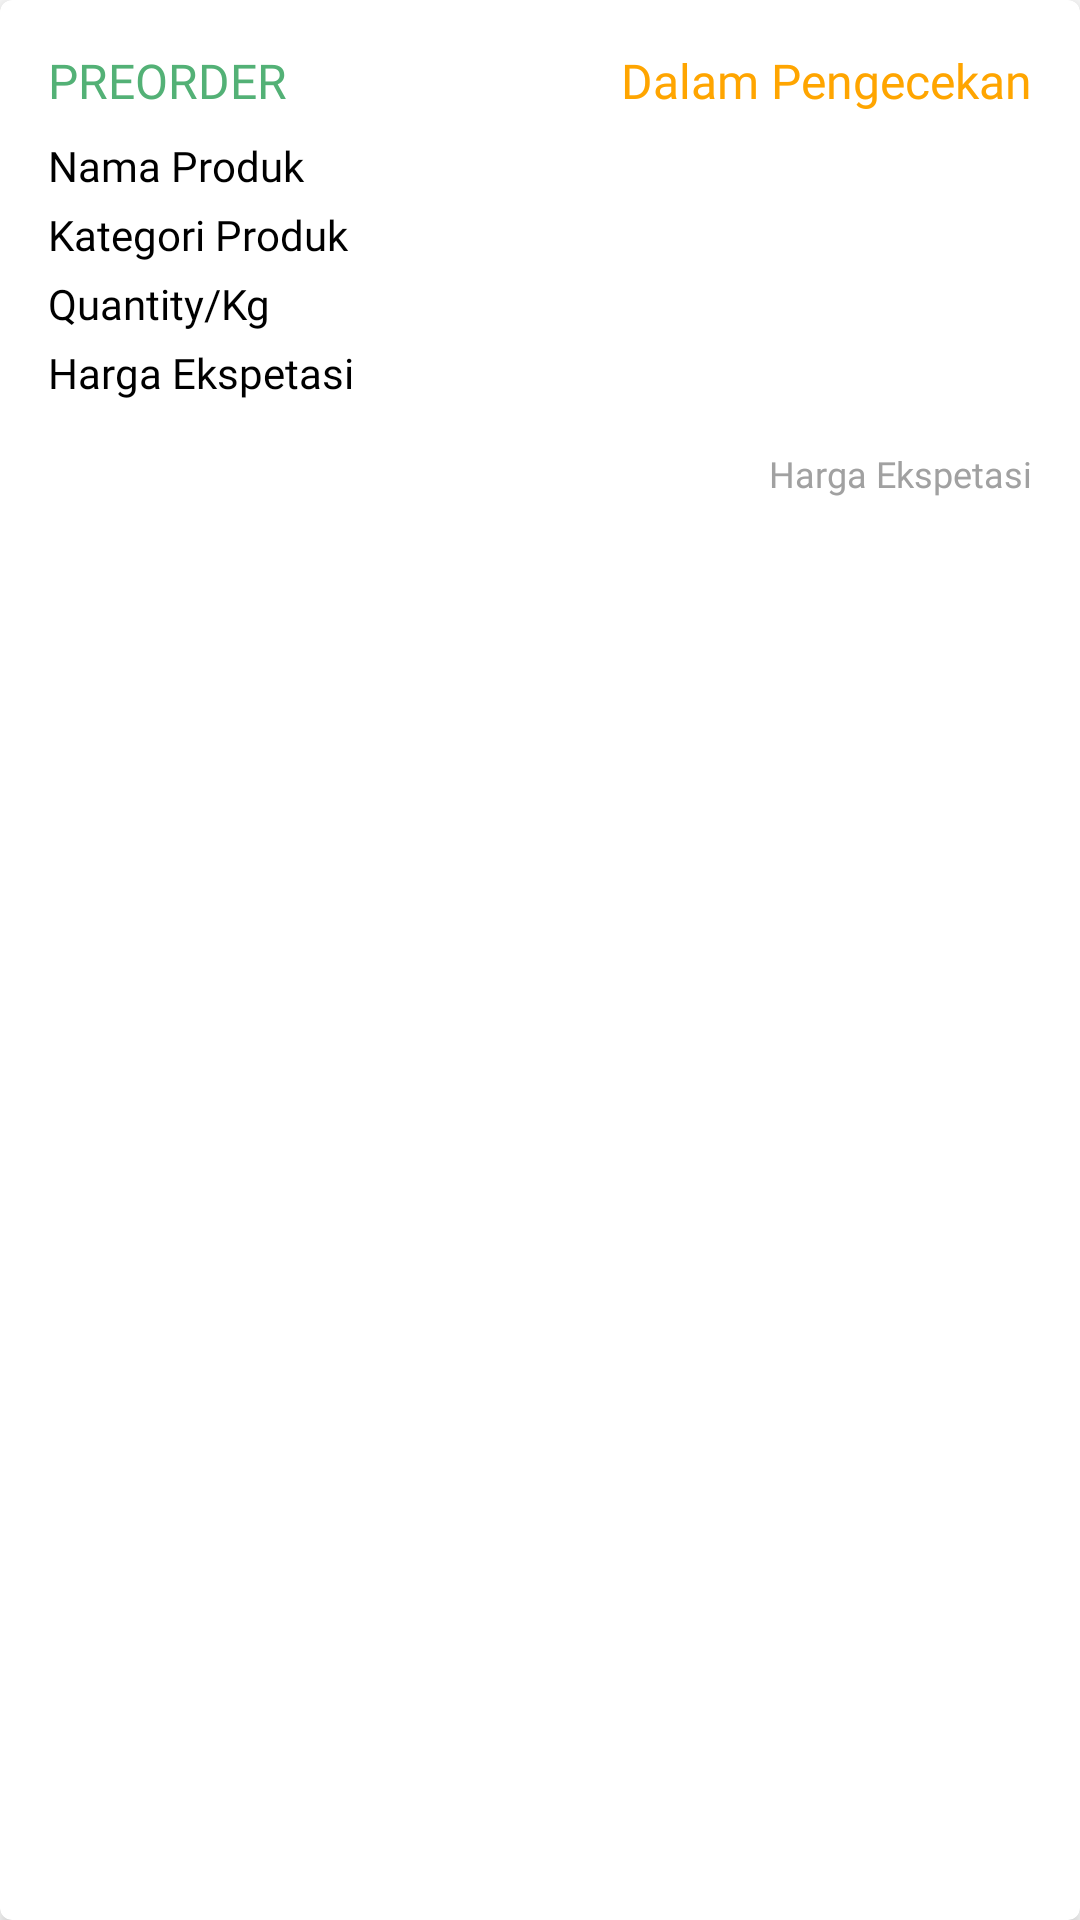

Reconstruct the res/layout file that produces this screen, plus the resources it refers to.
<!-- AndroidManifest.xml: application theme Theme.Desabangkitandroid -->
<!-- res/layout/card_history_product_added.xml -->
<?xml version="1.0" encoding="utf-8"?>
<androidx.cardview.widget.CardView xmlns:android="http://schemas.android.com/apk/res/android"
    xmlns:app="http://schemas.android.com/apk/res-auto"
    xmlns:tools="http://schemas.android.com/tools"
    android:layout_width="match_parent"
    android:layout_marginVertical="16dp"
    android:layout_marginHorizontal="28dp"
    app:cardCornerRadius="4dp"
    app:cardElevation="4dp"
    android:layout_height="wrap_content">

    <androidx.constraintlayout.widget.ConstraintLayout
        android:layout_width="match_parent"
        android:layout_height="match_parent"
        android:layout_margin="16dp">

        <TextView
            android:id="@+id/tvPreorderStatus"
            android:layout_width="wrap_content"
            android:layout_height="wrap_content"
            android:fontFamily="@font/poppins_bold"
            android:text="@string/preorder_sticker"
            android:textColor="@color/fern"
            android:textSize="16sp"
            app:layout_constraintStart_toStartOf="parent"
            app:layout_constraintTop_toTopOf="parent" />

        <TextView
            android:id="@+id/tvStatusTransaction"
            android:layout_width="wrap_content"
            android:layout_height="wrap_content"
            android:fontFamily="@font/poppins_bold"
            android:text="@string/transaction_still_proses"
            android:textColor="@color/bright_orange"
            android:textSize="16sp"
            app:layout_constraintEnd_toEndOf="parent"
            app:layout_constraintTop_toTopOf="parent" />

        <TextView
            android:id="@+id/tvProductName"
            android:layout_width="0dp"
            android:layout_height="wrap_content"
            android:fontFamily="@font/poppins_bold"
            android:text="@string/product_name"
            android:textColor="@color/black"
            android:textSize="14sp"
            android:layout_marginTop="8dp"
            app:layout_constraintEnd_toEndOf="parent"
            app:layout_constraintStart_toStartOf="parent"
            app:layout_constraintTop_toBottomOf="@+id/tvStatusTransaction" />

        <TextView
            android:id="@+id/tvProductCategory"
            android:layout_width="0dp"
            android:layout_height="wrap_content"
            android:fontFamily="@font/poppins_semibold"
            android:text="@string/product_category"
            android:textColor="@color/black"
            android:textSize="14sp"
            android:layout_marginTop="4dp"
            app:layout_constraintEnd_toEndOf="parent"
            app:layout_constraintStart_toStartOf="parent"
            app:layout_constraintTop_toBottomOf="@+id/tvProductName" />

        <TextView
            android:id="@+id/tvProductQuantity"
            android:layout_width="0dp"
            android:layout_height="wrap_content"
            android:fontFamily="@font/poppins_semibold"
            android:text="@string/quantity"
            android:textColor="@color/black"
            android:textSize="14sp"
            android:layout_marginTop="4dp"
            app:layout_constraintEnd_toEndOf="parent"
            app:layout_constraintStart_toStartOf="parent"
            app:layout_constraintTop_toBottomOf="@+id/tvProductCategory" />

        <TextView
            android:id="@+id/tvProductPrice"
            android:layout_width="0dp"
            android:layout_height="wrap_content"
            android:fontFamily="@font/poppins_semibold"
            android:text="@string/price"
            android:textColor="@color/black"
            android:textSize="14sp"
            android:layout_marginTop="4dp"
            app:layout_constraintEnd_toEndOf="parent"
            app:layout_constraintStart_toStartOf="parent"
            app:layout_constraintTop_toBottomOf="@+id/tvProductQuantity" />

        <TextView
            android:id="@+id/tvDateCreated"
            android:layout_width="wrap_content"
            android:layout_height="wrap_content"
            android:layout_marginTop="16dp"
            android:fontFamily="@font/poppins_medium"
            android:text="@string/price"
            android:textColor="@color/silver_chalice"
            android:textSize="12sp"
            app:layout_constraintEnd_toEndOf="parent"
            app:layout_constraintTop_toBottomOf="@+id/tvProductPrice" />



    </androidx.constraintlayout.widget.ConstraintLayout>

</androidx.cardview.widget.CardView>
<!-- resources referenced by this layout -->
<resources>
  <color name="black">#FF000000</color>
  <color name="bright_orange">#FFA500</color>
  <color name="fern">#53B176</color>
  <color name="silver_chalice">#A1A1A1</color>
  <string name="preorder_sticker">PREORDER</string>
  <string name="price">Harga Ekspetasi</string>
  <string name="product_category">Kategori Produk</string>
  <string name="product_name">Nama Produk</string>
  <string name="quantity">Quantity/Kg</string>
  <string name="transaction_still_proses">Dalam Pengecekan</string>
  <style name="Theme.Desabangkitandroid" parent="Theme.MaterialComponents.DayNight.DarkActionBar">
          
          <item name="colorPrimary">@color/fern</item>
          <item name="colorPrimaryVariant">@color/fern</item>
          <item name="colorOnPrimary">@color/white</item>
          
          <item name="colorSecondary">@color/teal_200</item>
          <item name="colorSecondaryVariant">@color/teal_700</item>
          <item name="colorOnSecondary">@color/black</item>
          
          <item name="android:statusBarColor" tools:targetApi="l">?attr/colorPrimaryVariant</item>
          
      </style>
  <color name="white">#FFFFFFFF</color>
  <color name="teal_200">#FF03DAC5</color>
  <color name="teal_700">#FF018786</color>
</resources>
